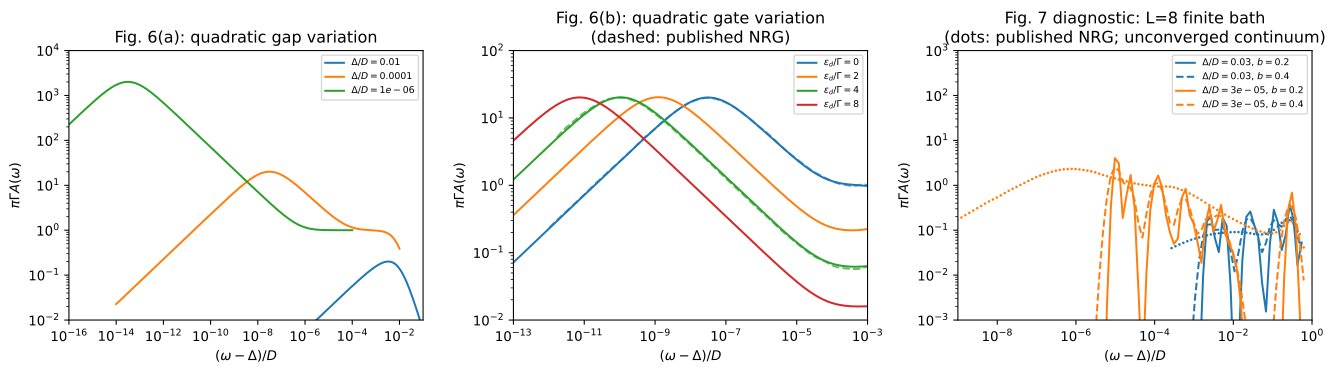

Values plotted in this chart, from the file beside it:
kind, method, delta_over_D, epsilon_over_gamma, omega_prime_over_D, pi_gamma_A, reference_pi_gamma_A, relative_difference, wide_band_pi_gamma_A, wide_band_relative_difference
quadratic, analytic, 0.0001, 0.0, 1.0013973277450691e-14, 0.02265, 0.02262, 0.001008, 0.02265, 0.001069
quadratic, analytic, 0.0001, 0.0, 1.1236647306767266e-14, 0.02399, 0.02395, 0.001533, 0.02399, 0.001542
quadratic, analytic, 0.0001, 0.0, 1.2608605914796618e-14, 0.02541, 0.02541, 0.0002335, 0.02541, 0.0001709
quadratic, analytic, 0.0001, 0.0, 1.4148076269947635e-14, 0.02692, 0.0269, 0.0006913, 0.02692, 0.0006436
quadratic, analytic, 0.0001, 0.0, 1.5875511019449802e-14, 0.02851, 0.02848, 0.001124, 0.02851, 0.001117
quadratic, analytic, 0.0001, 0.0, 1.7813860013182343e-14, 0.03021, 0.03016, 0.001614, 0.03021, 0.00159
quadratic, analytic, 0.0001, 0.0, 1.998887520411002e-14, 0.032, 0.03199, 0.0002835, 0.032, 0.0002182
quadratic, analytic, 0.0001, 0.0, 2.2429452776086246e-14, 0.03389, 0.03387, 0.0007247, 0.03389, 0.0006909
quadratic, analytic, 0.0001, 0.0, 2.5168017044362848e-14, 0.0359, 0.03586, 0.001117, 0.0359, 0.001164
quadratic, analytic, 0.0001, 0.0, 2.8240951229121653e-14, 0.03803, 0.03797, 0.001604, 0.03803, 0.001637
quadratic, analytic, 0.0001, 0.0, 3.1689080825072944e-14, 0.04029, 0.04028, 0.0003166, 0.04029, 0.0002653
quadratic, analytic, 0.0001, 0.0, 3.555821598893212e-14, 0.04268, 0.04264, 0.0008026, 0.04267, 0.000738
quadratic, analytic, 0.0001, 0.0, 3.9899760150668316e-14, 0.04521, 0.04515, 0.001232, 0.04521, 0.001211
quadratic, analytic, 0.0001, 0.0, 4.4615373810823566e-14, 0.0478, 0.0478, -4.046123392664747e-06, 0.0478, -6.287552435912946e-05
quadratic, analytic, 0.0001, 0.0, 5.00627679025955e-14, 0.05063, 0.05071, -0.001453, 0.05064, -0.001432
quadratic, analytic, 0.0001, 0.0, 5.6175271346961555e-14, 0.05364, 0.05369, -0.001009, 0.05364, -0.0009604
quadratic, analytic, 0.0001, 0.0, 6.303409186332973e-14, 0.05682, 0.05685, -0.0004582, 0.05682, -0.0004884
quadratic, analytic, 0.0001, 0.0, 7.073035237327076e-14, 0.06019, 0.06019, 5.944213990427549e-05, 0.06019, -1.6218525015321283e-05
quadratic, analytic, 0.0001, 0.0, 7.936630161491123e-14, 0.06376, 0.06384, -0.001346, 0.06376, -0.001386
quadratic, analytic, 0.0001, 0.0, 8.905667256946224e-14, 0.06754, 0.0676, -0.0008981, 0.06754, -0.000914
quadratic, analytic, 0.0001, 0.0, 9.993020674727175e-14, 0.07154, 0.07157, -0.000391, 0.07154, -0.0004421
quadratic, analytic, 0.0001, 0.0, 1.1213136458431662e-13, 0.07579, 0.07578, 0.0001064, 0.07578, 2.9951218352142206e-05
quadratic, analytic, 0.0001, 0.0, 1.2582224467262258e-13, 0.08028, 0.08023, 0.0005169, 0.08027, 0.0005022
quadratic, analytic, 0.0001, 0.0, 1.4118473732256253e-13, 0.08503, 0.08511, -0.0009136, 0.08503, -0.0008683
quadratic, analytic, 0.0001, 0.0, 1.5842294106821157e-13, 0.09008, 0.09011, -0.0003867, 0.09008, -0.0003965
quadratic, analytic, 0.0001, 0.0, 1.7776587422025247e-13, 0.09542, 0.09541, 0.0001566, 0.09542, 7.534714456847169e-05
quadratic, analytic, 0.0001, 0.0, 1.9947051749079968e-13, 0.1011, 0.101, 0.0006117, 0.1011, 0.0005474
quadratic, analytic, 0.0001, 0.0, 2.2382522811295806e-13, 0.1071, 0.1072, -0.0007964, 0.1071, -0.0008234
quadratic, analytic, 0.0001, 0.0, 2.5115357081343317e-13, 0.1134, 0.1135, -0.0003053, 0.1134, -0.000352
quadratic, analytic, 0.0001, 0.0, 2.8181861653461374e-13, 0.1201, 0.1201, 0.0002073, 0.1201, 0.0001195
quadratic, analytic, 0.0001, 0.0, 3.162277660168379e-13, 0.1273, 0.1272, 0.0006453, 0.1273, 0.0005912
quadratic, analytic, 0.0001, 0.0, 3.5483816232458766e-13, 0.1348, 0.1349, -0.0008044, 0.1348, -0.0007802
quadratic, analytic, 0.0001, 0.0, 3.9816276422477767e-13, 0.1428, 0.1428, -0.0003134, 0.1428, -0.0003092
quadratic, analytic, 0.0001, 0.0, 4.4677716110506245e-13, 0.1513, 0.1512, 0.0002432, 0.1513, 0.0001617
quadratic, analytic, 0.0001, 0.0, 5.013272199718075e-13, 0.1602, 0.1601, 0.0007255, 0.1602, 0.0006327
quadratic, analytic, 0.0001, 0.0, 5.625376661220145e-13, 0.1697, 0.1699, -0.0006888, 0.1697, -0.0007394
quadratic, analytic, 0.0001, 0.0, 6.31221711487756e-13, 0.1798, 0.1798, -0.000218, 0.1798, -0.0002692
quadratic, analytic, 0.0001, 0.0, 7.082918585706045e-13, 0.1905, 0.1904, 0.0002979, 0.1905, 0.0002009
quadratic, analytic, 0.0001, 0.0, 7.947720235018127e-13, 0.2018, 0.2016, 0.0007654, 0.2017, 0.0006709
quadratic, analytic, 0.0001, 0.0, 8.918111392892707e-13, 0.2137, 0.2139, -0.0006866, 0.2137, -0.0007024
quadratic, analytic, 0.0001, 0.0, 1.0006984199773022e-12, 0.2264, 0.2264, -0.0002363, 0.2264, -0.0002336
quadratic, analytic, 0.0001, 0.0, 1.1228804885114275e-12, 0.2398, 0.2397, 0.0003157, 0.2398, 0.0002351
quadratic, analytic, 0.0001, 0.0, 1.2599805958604998e-12, 0.2541, 0.2538, 0.0008274, 0.254, 0.0007035
quadratic, analytic, 0.0001, 0.0, 1.4138201867320365e-12, 0.2691, 0.2688, 0.00126, 0.2691, 0.001172
quadratic, analytic, 0.0001, 0.0, 1.5864430983922164e-12, 0.2851, 0.2851, -0.000134, 0.285, -0.0002048
quadratic, analytic, 0.0001, 0.0, 1.7801427140842689e-12, 0.302, 0.3019, 0.0003729, 0.3019, 0.0002616
quadratic, analytic, 0.0001, 0.0, 1.9974924317921286e-12, 0.3199, 0.3196, 0.0008637, 0.3198, 0.0007274
quadratic, analytic, 0.0001, 0.0, 2.2413798531424674e-12, 0.3388, 0.3384, 0.001267, 0.3388, 0.001193
quadratic, analytic, 0.0001, 0.0, 2.5150451466620394e-12, 0.3589, 0.3589, -0.0001641, 0.3589, -0.0001871
quadratic, analytic, 0.0001, 0.0, 2.8221240950657457e-12, 0.3802, 0.38, 0.0003634, 0.3801, 0.0002757
quadratic, analytic, 0.0001, 0.0, 3.166696398480558e-12, 0.4027, 0.4024, 0.0008973, 0.4027, 0.0007375
quadratic, analytic, 0.0001, 0.0, 3.5533398753381313e-12, 0.4266, 0.426, 0.001341, 0.4266, 0.001198
quadratic, analytic, 0.0001, 0.0, 3.9871912810228244e-12, 0.4519, 0.4519, -7.419643914119423e-05, 0.4518, -0.0001867
quadratic, analytic, 0.0001, 0.0, 4.474014552281377e-12, 0.4787, 0.4785, 0.0004109, 0.4786, 0.0002703
quadratic, analytic, 0.0001, 0.0, 5.020277384056325e-12, 0.5071, 0.5066, 0.0009107, 0.507, 0.0007256
quadratic, analytic, 0.0001, 0.0, 5.6332371561053316e-12, 0.5371, 0.5364, 0.001331, 0.537, 0.001179
quadratic, analytic, 0.0001, 0.0, 6.321037350985052e-12, 0.5689, 0.5679, 0.001712, 0.5689, 0.00163
quadratic, analytic, 0.0001, 0.0, 7.0928157443619176e-12, 0.6026, 0.6024, 0.0003498, 0.6026, 0.000234
quadratic, analytic, 0.0001, 0.0, 7.958825805012564e-12, 0.6384, 0.6379, 0.0008863, 0.6383, 0.000679
quadratic, analytic, 0.0001, 0.0, 8.930572917375613e-12, 0.6763, 0.6754, 0.001341, 0.6761, 0.001121
... 1,245 more rows
